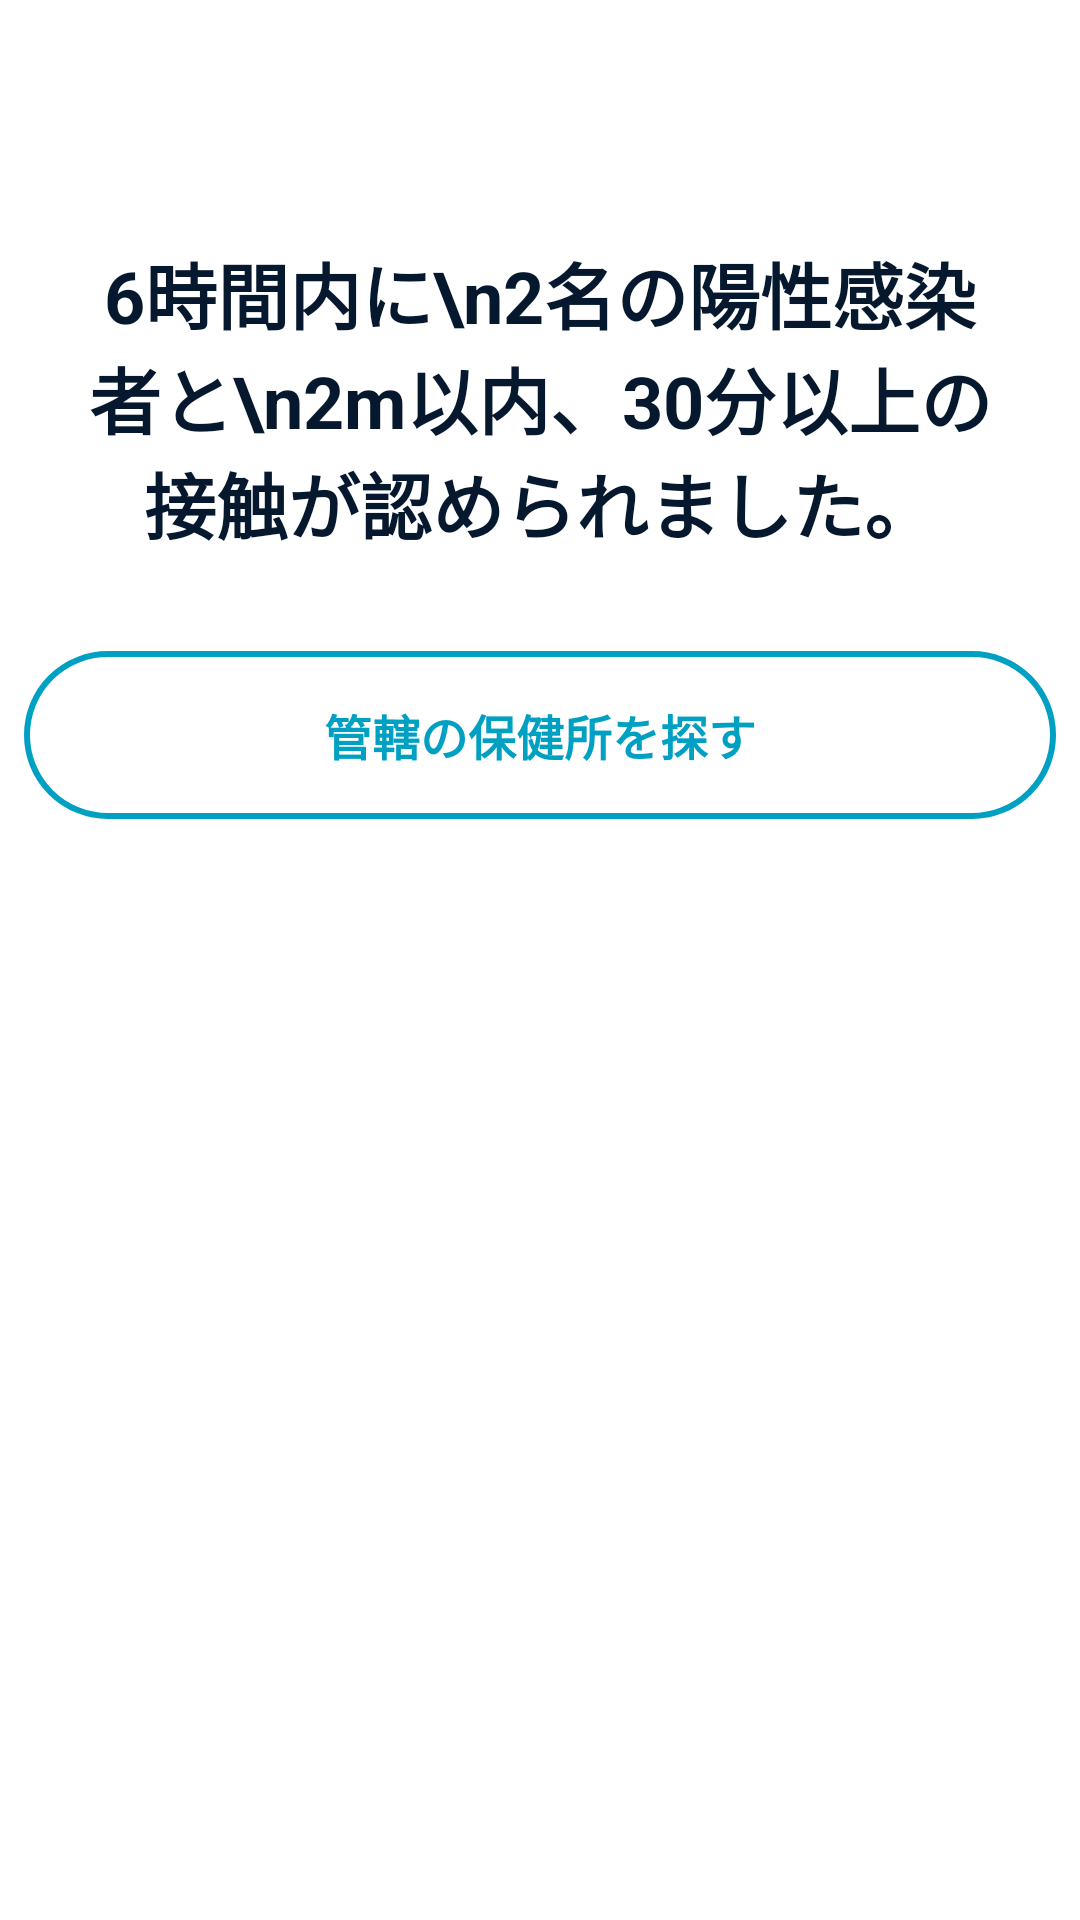

Produce the Android XML layout that renders to this screen, including the resource entries it uses.
<!-- AndroidManifest.xml: application theme AppTheme -->
<!-- res/layout/activity_trace_notification.xml -->
<?xml version="1.0" encoding="utf-8"?>
<LinearLayout xmlns:android="http://schemas.android.com/apk/res/android"
    android:orientation="vertical"
    android:layout_width="match_parent"
    android:layout_height="match_parent"
    android:background="@color/colorBgWhite">

    <androidx.appcompat.widget.Toolbar style="@style/ToolBar" android:id="@+id/toolBar"/>

    <TextView
        android:id="@+id/resultTextView"
        android:layout_width="wrap_content"
        android:layout_height="wrap_content"
        android:layout_margin="24dp"
        android:layout_gravity="center_horizontal"
        android:gravity="center"
        android:textColor="@color/colorTextBlack"
        android:textStyle="bold"
        android:textSize="24sp"
        android:text="6時間内に\n2名の陽性感染者と\n2m以内、30分以上の接触が認められました。"/>

    <Button style="@style/GeneralButton"
        android:id="@+id/webButton"
        android:layout_width="match_parent"
        android:layout_margin="8dp"
        android:text="管轄の保健所を探す"/>

</LinearLayout>
<!-- resources referenced by this layout -->
<resources>
  <color name="colorBgWhite">#FFFFFF</color>
  <color name="colorTextBlack">#05182E</color>
  <style name="GeneralButton" parent="Widget.AppCompat.Button">
          <item name="android:layout_height">56dp</item>
          <item name="android:textAllCaps">false</item>
          <item name="android:textSize">16sp</item>
          <item name="android:textStyle">bold</item>
          <item name="android:stateListAnimator">@null</item>
          <item name="android:background">@drawable/ripple_button_general</item>
          <item name="android:textColor">@color/colorGeneralButtonText</item>
      </style>
  <style name="ToolBar" parent="Widget.AppCompat.Toolbar">
          <item name="android:layout_height">wrap_content</item>
          <item name="android:layout_width">match_parent</item>
          <item name="android:theme">@style/ToolBarTheme</item>
          <item name="android:minHeight">?attr/actionBarSize</item>
          <item name="android:background">@color/colorBgWhite</item>
      </style>
  <style name="AppTheme" parent="Theme.AppCompat.Light.NoActionBar">
          
          <item name="colorPrimary">@color/colorPrimary</item>
          <item name="colorPrimaryDark">@color/colorPrimaryDark</item>
          <item name="colorAccent">@color/colorAccent</item>
      </style>
  <!-- drawable ripple_button_general (drawable) -->
  <?xml version="1.0" encoding="utf-8"?>
  <ripple
      xmlns:android="http://schemas.android.com/apk/res/android"
      android:color="@color/colorGeneralButtonSelected">
      <item android:drawable="@drawable/frame_button_general"/>
  </ripple>
  <color name="colorGeneralButtonText">#00A0C3</color>
  <style name="ToolBarTheme" parent="Theme.AppCompat.NoActionBar">
          <item name="android:textColorPrimary">@color/colorTextBlack</item>
          <item name="android:subtitleTextColor">@color/colorTextBlack</item>
      </style>
  <color name="colorPrimary">#FFFFFF</color>
  <color name="colorPrimaryDark">#000000</color>
  <color name="colorAccent">#00A0C3</color>
  <color name="colorGeneralButtonSelected">#32333333</color>
  <!-- drawable frame_button_general (drawable) -->
  <?xml version="1.0" encoding="utf-8"?>
  <layer-list xmlns:android="http://schemas.android.com/apk/res/android">
  
      <item>
          <shape android:shape="rectangle">
              <solid android:color="@color/colorGeneralButtonBg" />
              <corners android:radius="28dp" />
              <stroke
                  android:width="2dp"
                  android:color="@color/colorGeneralButtonBorder" />
          </shape>
      </item>
  
  </layer-list>
  <color name="colorGeneralButtonBg">#FFFFFF</color>
  <color name="colorGeneralButtonBorder">#00A0C3</color>
</resources>
